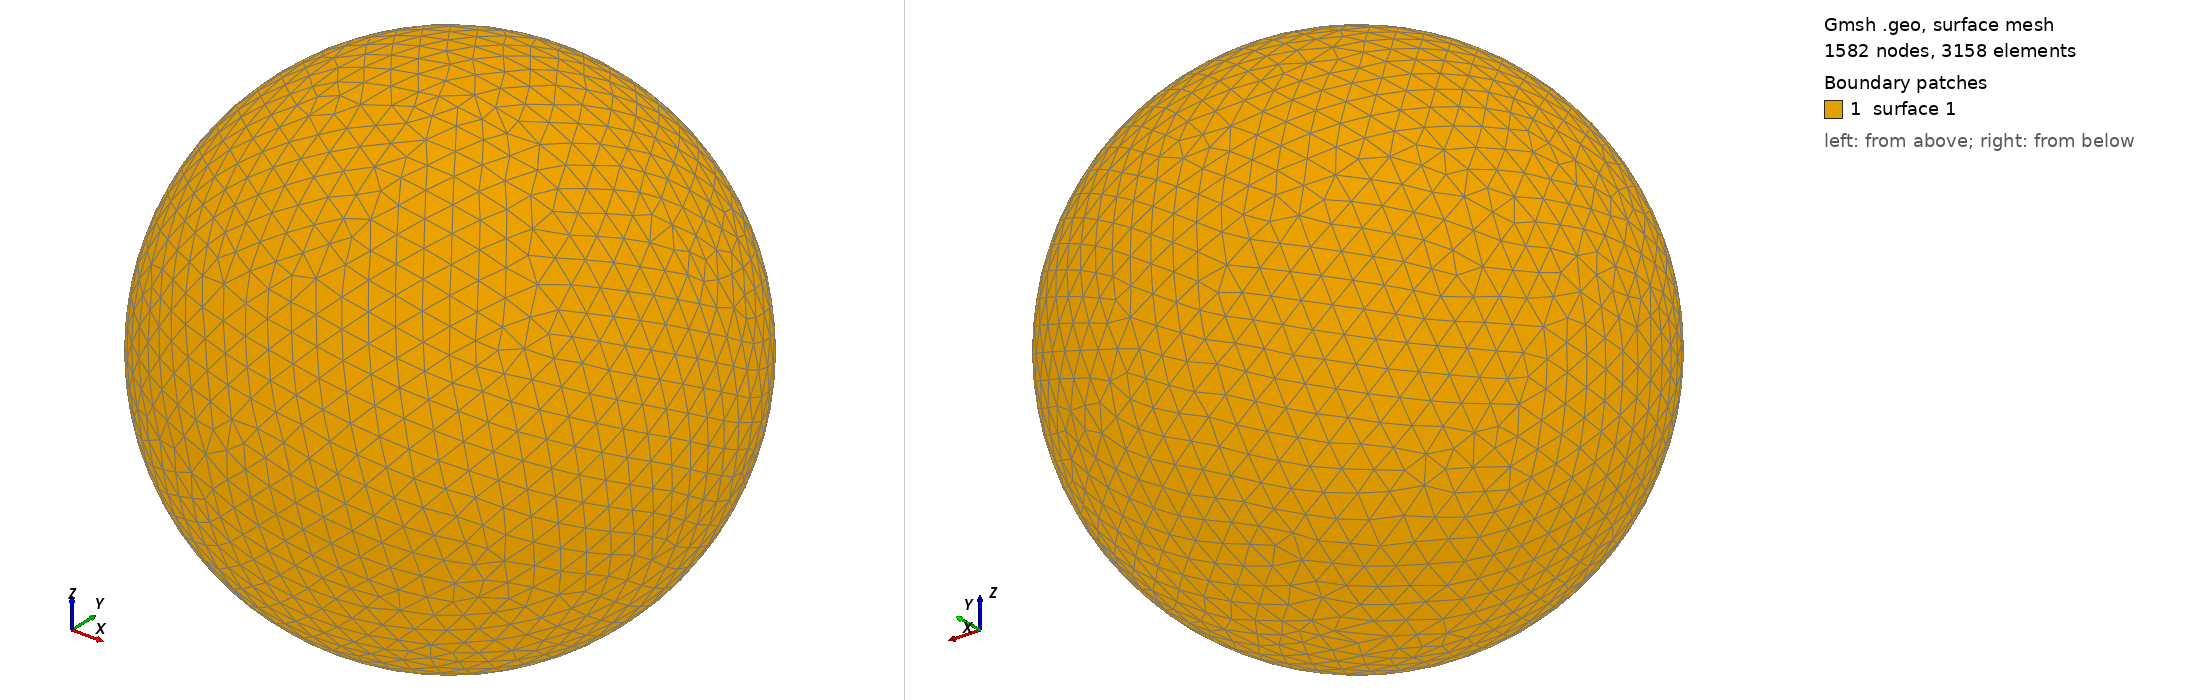

Gmsh geometry script, surface-meshed: 1582 nodes, 3158 surface elements. Boundary patches (legend numbers): 1 surface 1. Left view from above one corner, right view from below the opposite corner. The script declares no physical surfaces, so the legend lists its geometric surfaces. The drawing asked Gmsh for element sizes between 1% and 20% of the model's largest extent; the script's own settings can give other sizes.

=== shot1983.geo (drawn) ===
SetFactory("OpenCASCADE");
Point(1) = {0,0,0,0};
Sphere(1) = {0,0,0,0.09838000};
MeshSize{ PointsOf{ Surface{:}; } } = 0.009838000;
Mesh.ElementOrder=1;
Mesh.Format=39;
